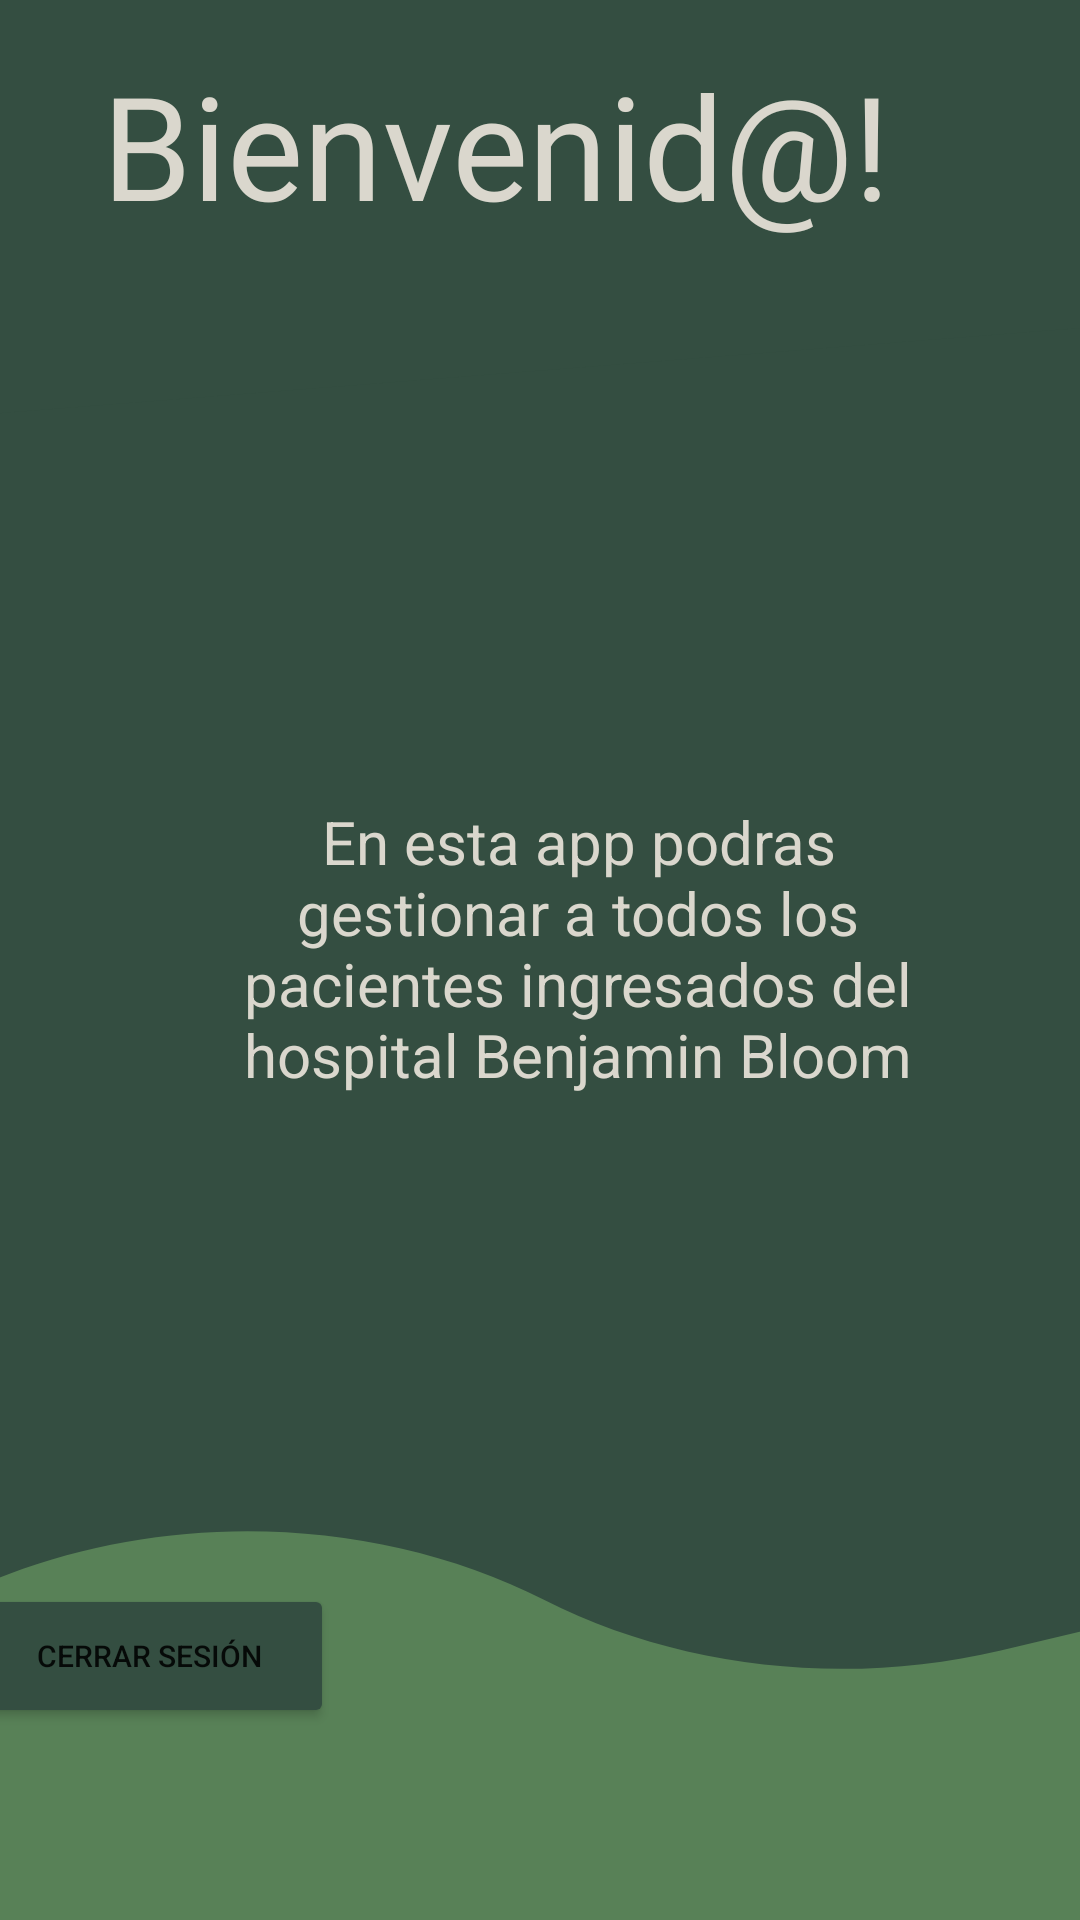

This screen was rendered from an Android layout file. Write that file and the resources it references.
<!-- AndroidManifest.xml: application theme Theme.ProyectoFormativo1B -->
<!-- res/layout/fragment_home.xml -->
<?xml version="1.0" encoding="utf-8"?>
<androidx.constraintlayout.widget.ConstraintLayout xmlns:android="http://schemas.android.com/apk/res/android"
    xmlns:app="http://schemas.android.com/apk/res-auto"
    xmlns:tools="http://schemas.android.com/tools"
    android:layout_width="match_parent"
    android:layout_height="match_parent"
    android:background="#588157"
    tools:context=".ui.home.HomeFragment" >

    <View
        android:id="@+id/view3"
        android:layout_width="418dp"
        android:layout_height="208dp"
        android:background="@drawable/fondo_home1"
        app:layout_constraintEnd_toEndOf="parent"
        app:layout_constraintStart_toStartOf="parent"
        app:layout_constraintTop_toTopOf="parent" />

    <View
        android:id="@+id/view"
        android:layout_width="428dp"
        android:layout_height="457dp"
        android:layout_marginBottom="76dp"
        android:background="@drawable/fondo_home2"
        app:layout_constraintBottom_toBottomOf="parent"
        app:layout_constraintEnd_toEndOf="parent"
        app:layout_constraintStart_toStartOf="parent" />

    <TextView
        android:id="@+id/textView3"
        android:layout_width="242dp"
        android:layout_height="105dp"
        android:layout_marginBottom="192dp"
        android:text="En esta app podras gestionar a todos los pacientes ingresados del hospital Benjamin Bloom"
        android:textAlignment="center"
        android:textColor="#DAD7CD"
        android:textSize="20sp"
        app:layout_constraintBottom_toBottomOf="@+id/view"
        app:layout_constraintEnd_toEndOf="@+id/view"
        app:layout_constraintHorizontal_bias="0.471"
        app:layout_constraintStart_toStartOf="parent"
        app:layout_constraintTop_toBottomOf="@+id/view3"
        app:layout_constraintVertical_bias="1.0" />

    <ImageView
        android:id="@+id/imageView2"
        android:layout_width="405dp"
        android:layout_height="244dp"
        android:layout_marginStart="3dp"
        android:layout_marginTop="96dp"
        android:layout_marginEnd="3dp"
        android:src="@drawable/logo"
        app:layout_constraintEnd_toEndOf="parent"
        app:layout_constraintHorizontal_bias="0.0"
        app:layout_constraintStart_toStartOf="parent"
        app:layout_constraintTop_toTopOf="parent" />

    <TextView
        android:id="@+id/textView12"
        android:layout_width="wrap_content"
        android:layout_height="wrap_content"
        android:fontFamily="@font/albert_sans"
        android:text="Bienvenid@!"
        android:textColor="#DAD7CD"
        android:textSize="48sp"
        app:layout_constraintBottom_toTopOf="@+id/imageView2"
        app:layout_constraintEnd_toEndOf="parent"
        app:layout_constraintStart_toStartOf="@+id/view3"
        app:layout_constraintTop_toTopOf="@+id/view3" />

    <Button
        android:id="@+id/btnLogout"
        android:layout_width="123dp"
        android:layout_height="0dp"
        android:layout_marginBottom="64dp"
        android:backgroundTint="#344E41"
        android:text="Cerrar Sesión"
        android:textSize="10sp"
        app:cornerRadius="20dp"
        app:layout_constraintBottom_toBottomOf="parent"
        app:layout_constraintEnd_toEndOf="parent"
        app:layout_constraintHorizontal_bias="0.081"
        app:layout_constraintStart_toStartOf="@+id/view" />

</androidx.constraintlayout.widget.ConstraintLayout>
<!-- resources referenced by this layout -->
<resources>
  <!-- drawable fondo_home1 (drawable) -->
  <vector xmlns:android="http://schemas.android.com/apk/res/android"
      android:width="360dp"
      android:height="220dp"
      android:viewportWidth="360"
      android:viewportHeight="220">
      <group>
          <path
              android:fillColor="#FF344E41"
              android:pathData="M0-10c0-5.52 4.48-10 10-10h340c5.52 0 10 4.48 10 10v222L8.54 160.26c-4.9-0.72-8.54-4.94-8.54-9.9V-10Z"/>
      </group>
  </vector>
  <!-- drawable fondo_home2 (drawable) -->
  <vector xmlns:android="http://schemas.android.com/apk/res/android"
      android:width="368dp"
      android:height="507dp"
      android:viewportWidth="368"
      android:viewportHeight="507">
      <group>
          <path
              android:fillColor="#FF344E41"
              android:pathData="M4 36.6L364 0v214.2 121.34 141.28l-48.25 14.8c-44.19 13.54-92.1 6.72-130.76-18.62-45.87-30.08-104.2-33.74-153.47-9.64L4 476.82V36.6Z"/>
      </group>
  </vector>
  <style name="Theme.ProyectoFormativo1B" parent="Theme.MaterialComponents.DayNight.DarkActionBar">"&gt;
          
          <item name="colorPrimary">@color/purple_500</item>
          <item name="colorPrimaryVariant">@color/purple_700</item>
          <item name="colorOnPrimary">@color/white</item>
          
          <item name="colorSecondary">@color/teal_200</item>
          <item name="colorSecondaryVariant">@color/teal_700</item>
          <item name="colorOnSecondary">@color/black</item>
          
          <item name="android:statusBarColor">?attr/colorPrimaryVariant</item>
          
      </style>
  <!-- not gathered from this repository: default colours our renderer supplied (Android Studio template values) -->
  <color name="purple_500">#FF6200EE</color>
  <color name="purple_700">#FF3700B3</color>
  <color name="teal_200">#FF03DAC5</color>
  <color name="teal_700">#FF018786</color>
  <color name="black">#FF000000</color>
  <color name="white">#FFFFFFFF</color>
</resources>
